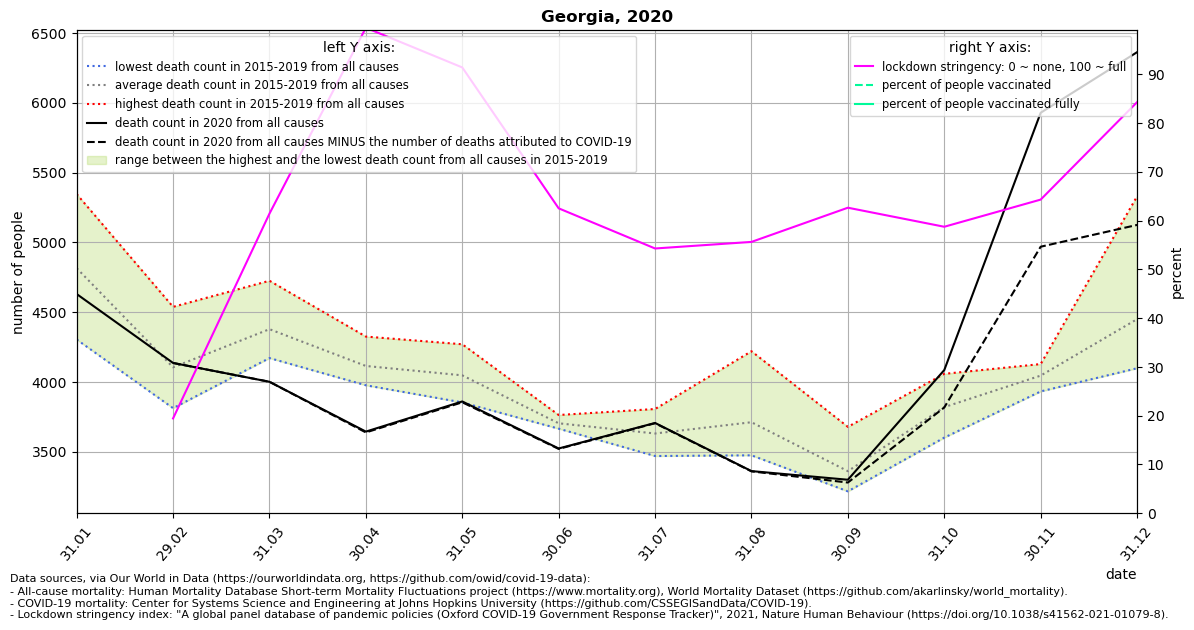

Source data for this figure (header and first rows):
location, date, time, time_unit, deaths_2010_all_ages, deaths_2011_all_ages, deaths_2012_all_ages, deaths_2013_all_ages, deaths_2014_all_ages, deaths_2015_all_ages, deaths_2016_all_ages, deaths_2017_all_ages, deaths_2018_all_ages, deaths_2019_all_ages, deaths_2020_all_ages, deaths_2021_all_ages, new_deaths, stringency_index, people_vaccinated, people_fully_vaccinated, population, people_vaccinated_percent, people_fully_vaccinated_percent, deaths_min
Georgia, 2020-01-31, 1, monthly, , , , , , 4575, 4878, 5346, 4304, 4972, 4630, , , , , , , , , 4304
Georgia, 2020-02-29, 2, monthly, , , , , , 4177, 4538, 4129, 3812, 3868, 4136, , 0.0, 19.44, , , 3989175, , , 3812
Georgia, 2020-03-31, 3, monthly, , , , , , 4725, 4413, 4362, 4219, 4171, 4001, , 0.0, 61.41, , , 3989175, , , 4171
Georgia, 2020-04-30, 4, monthly, , , , , , 4325, 4070, 4133, 3976, 4068, 3644, , 6.0, 99.51, , , 3989175, , , 3976
Georgia, 2020-05-31, 5, monthly, , , , , , 4270, 4184, 3853, 3875, 4054, 3860, , 6.0, 91.37, , , 3989175, , , 3853
Georgia, 2020-06-30, 6, monthly, , , , , , 3687, 3763, 3665, 3696, 3707, 3523, , 3.0, 62.5, , , 3989175, , , 3665
Georgia, 2020-07-31, 7, monthly, , , , , , 3762, 3511, 3604, 3806, 3469, 3706, , 2.0, 54.27, , , 3989175, , , 3469
Georgia, 2020-08-31, 8, monthly, , , , , , 3836, 4220, 3533, 3493, 3474, 3361, , 2.0, 55.62, , , 3989175, , , 3474
Georgia, 2020-09-30, 9, monthly, , , , , , 3444, 3678, 3239, 3225, 3216, 3299, , 20.0, 62.63, , , 3989175, , , 3216
Georgia, 2020-10-31, 10, monthly, , , , , , 3852, 4058, 3866, 3720, 3601, 4085, , 268.0, 58.72, , , 3989175, , , 3601
Georgia, 2020-11-30, 11, monthly, , , , , , 4118, 4128, 3932, 4087, 3961, 5929, , 960.0, 64.29, , , 3989175, , , 3932
Georgia, 2020-12-31, 12, monthly, , , , , , 4350, 5330, 4160, 4311, 4098, 6363, , 1238, 84.26, , , 3989175, , , 4098
